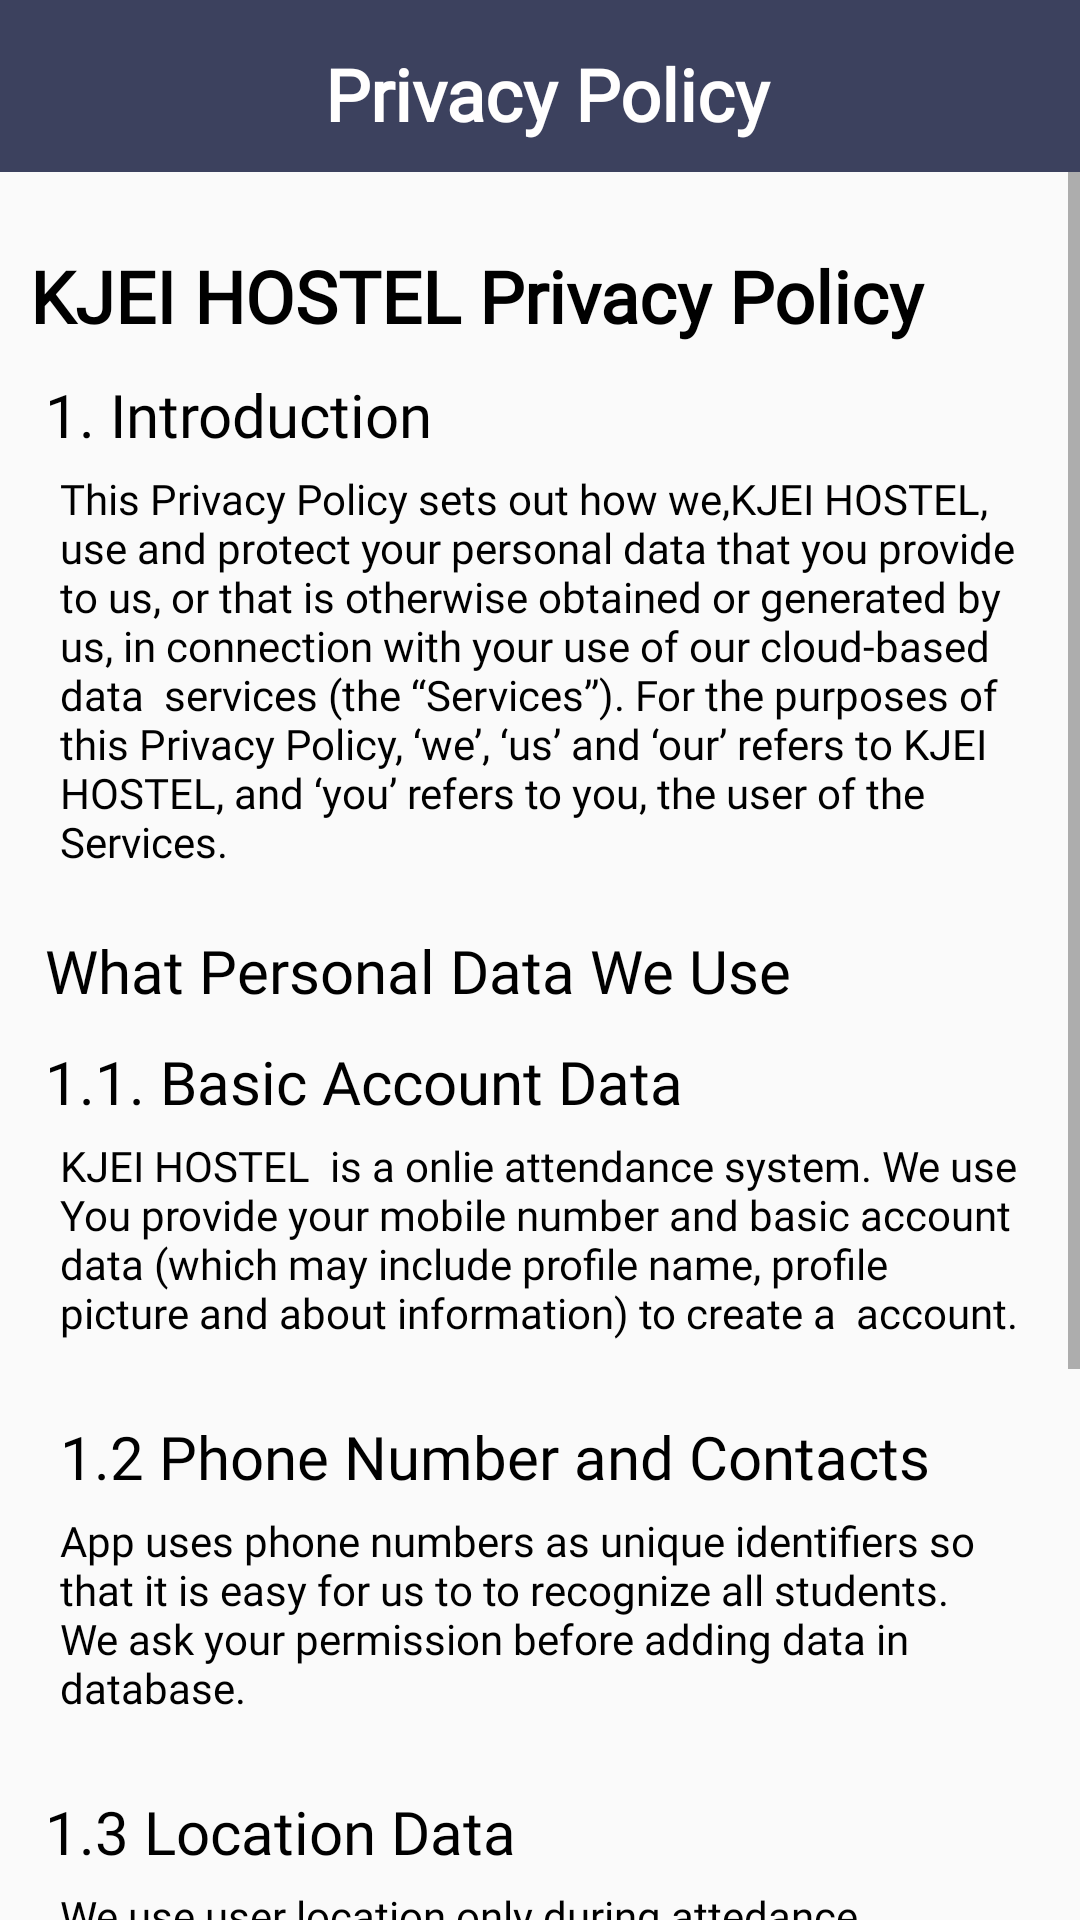

The Android layout XML behind this screen, and the referenced resources:
<!-- AndroidManifest.xml: application theme Theme.Hostel_Application -->
<!-- res/layout/activity_privacy_policy.xml -->
<?xml version="1.0" encoding="utf-8"?>
<androidx.constraintlayout.widget.ConstraintLayout xmlns:android="http://schemas.android.com/apk/res/android"
    xmlns:app="http://schemas.android.com/apk/res-auto"
    xmlns:tools="http://schemas.android.com/tools"
    android:layout_width="match_parent"
    android:layout_height="match_parent"
    tools:context=".Activitys.PrivacyPolicyActivity">

    <LinearLayout
        android:id="@+id/linearLayout2"
        android:layout_width="match_parent"
        android:layout_height="wrap_content"
        android:background="#3c415e"
        android:orientation="horizontal"
        android:paddingTop="10dp"
        android:paddingBottom="5dp"
        app:layout_constraintEnd_toEndOf="parent"
        app:layout_constraintStart_toStartOf="parent"
        app:layout_constraintTop_toTopOf="parent">

        <ImageView
            android:id="@+id/back_btn"
            android:layout_width="wrap_content"
            android:layout_height="match_parent"
            android:paddingStart="5dp"
            app:srcCompat="@drawable/ic_baseline_arrow_back_24" />

        <TextView
            android:id="@+id/clg_title"
            android:layout_width="wrap_content"
            android:layout_height="wrap_content"
            android:layout_margin="5dp"
            android:layout_weight="1"
            android:fontFamily="@font/aclonica"
            android:gravity="center"
            android:text="Privacy Policy"
            android:textColor="#FFFEFE"
            android:textSize="24sp"
            android:textStyle="bold" />
    </LinearLayout>

    <ScrollView
        android:layout_width="0dp"
        android:layout_height="0dp"
        app:layout_constraintBottom_toBottomOf="parent"
        app:layout_constraintEnd_toEndOf="parent"
        app:layout_constraintStart_toStartOf="parent"
        app:layout_constraintTop_toBottomOf="@+id/linearLayout2">

        <LinearLayout
            android:layout_width="match_parent"
            android:layout_height="wrap_content"
            android:layout_marginStart="10dp"
            android:layout_marginTop="10dp"
            android:layout_marginEnd="10dp"
            android:layout_marginBottom="15dp"
            android:orientation="vertical">

            <TextView
                android:id="@+id/profile_name2"
                android:layout_width="match_parent"
                android:layout_height="wrap_content"
                android:layout_marginTop="15dp"
                android:fontFamily="@font/acme"
                android:text="KJEI HOSTEL Privacy Policy"
                android:textColor="@color/black"
                android:textSize="24sp"
                android:textStyle="bold" />

            <LinearLayout
                android:layout_width="match_parent"
                android:layout_height="wrap_content"
                android:layout_marginStart="5dp"
                android:layout_marginEnd="5dp"
                android:orientation="vertical">

                <TextView
                    android:layout_width="match_parent"
                    android:layout_height="wrap_content"
                    android:layout_marginTop="10dp"
                    android:fontFamily="@font/acme"
                    android:text="1. Introduction"
                    android:textColor="@color/black"
                    android:textSize="20dp" />

                <TextView
                    android:layout_width="match_parent"
                    android:layout_height="wrap_content"
                    android:layout_margin="5dp"
                    android:fontFamily="@font/abeezee"
                    android:gravity="clip_vertical"
                    android:text="This Privacy Policy sets out how we,KJEI HOSTEL, use and protect your personal data that you provide to us, or that is otherwise obtained or generated by us, in connection with your use of our cloud-based data  services (the “Services”). For the purposes of this Privacy Policy, ‘we’, ‘us’ and ‘our’ refers to KJEI HOSTEL, and ‘you’ refers to you, the user of the Services."
                    android:textColor="@color/black" />
            </LinearLayout>

            <LinearLayout
                android:layout_width="match_parent"
                android:layout_height="wrap_content"
                android:layout_margin="5dp"
                android:orientation="vertical">

                <TextView
                    android:layout_width="match_parent"
                    android:layout_height="wrap_content"
                    android:layout_marginTop="10dp"
                    android:fontFamily="@font/acme"
                    android:text="What Personal Data We Use"
                    android:textColor="@color/black"
                    android:textSize="20dp" />

                <TextView
                    android:id="@+id/textView39"
                    android:layout_width="match_parent"
                    android:layout_height="wrap_content"
                    android:layout_marginTop="10dp"
                    android:fontFamily="@font/acme"
                    android:text="1.1. Basic Account Data"
                    android:textColor="@color/black"
                    android:textSize="20dp" />

                <TextView
                    android:layout_width="match_parent"
                    android:layout_height="wrap_content"
                    android:layout_margin="5dp"
                    android:fontFamily="@font/abeezee"
                    android:gravity="clip_vertical"
                    android:text="KJEI HOSTEL  is a onlie attendance system. We use You provide your mobile number and basic account data (which may include profile name, profile picture and about information) to create a  account. "
                    android:textColor="@color/black" />
            </LinearLayout>

            <LinearLayout
                android:layout_width="match_parent"
                android:layout_height="wrap_content"
                android:layout_margin="5dp"
                android:orientation="vertical">

                <TextView
                    android:layout_width="match_parent"
                    android:layout_height="wrap_content"
                    android:layout_marginTop="10dp"
                    android:fontFamily="@font/acme"
                    android:text=" 1.2 Phone Number and Contacts"
                    android:textColor="@color/black"
                    android:textSize="20dp" />

                <TextView
                    android:id="@+id/textView38"
                    android:layout_width="match_parent"
                    android:layout_height="wrap_content"
                    android:layout_margin="5dp"
                    android:fontFamily="@font/abeezee"
                    android:gravity="clip_vertical"
                    android:text="App uses phone numbers as unique identifiers so that it is easy for us to to recognize all students. We ask your permission before adding data in database."
                    android:textColor="@color/black" />
            </LinearLayout>

            <LinearLayout
                android:layout_width="match_parent"
                android:layout_height="wrap_content"
                android:layout_margin="5dp"
                android:orientation="vertical">

                <TextView
                    android:id="@+id/textView37"
                    android:layout_width="match_parent"
                    android:layout_height="wrap_content"
                    android:layout_marginTop="10dp"
                    android:fontFamily="@font/acme"
                    android:text="1.3 Location Data"
                    android:textColor="@color/black"
                    android:textSize="20dp" />

                <TextView
                    android:layout_width="match_parent"
                    android:layout_height="wrap_content"
                    android:layout_margin="5dp"
                    android:fontFamily="@font/abeezee"
                    android:gravity="clip_vertical"
                    android:text="We use user location only during attedance marking .
User location not share to any one, it available within user app with user permission.We not access user location in background because it is related to privacy of users."
                    android:textColor="@color/black" />
            </LinearLayout>

            <LinearLayout
                android:layout_width="match_parent"
                android:layout_height="wrap_content"
                android:layout_marginStart="5dp"
                android:layout_marginEnd="5dp"
                android:layout_marginBottom="10dp"
                android:orientation="vertical">

                <TextView
                    android:id="@+id/textView40"
                    android:layout_width="wrap_content"
                    android:layout_height="wrap_content"
                    android:layout_marginTop="10dp"
                    android:layout_weight="1"
                    android:fontFamily="@font/acme"
                    android:text="For Any Privacy Policy Related Issue Contact :-"
                    android:textColor="@color/black"
                    android:textSize="16sp" />

                <TextView
                    android:id="@+id/textView42"
                    android:layout_width="match_parent"
                    android:layout_height="wrap_content"
                    android:layout_weight="1"
                    android:fontFamily="@font/acme"
                    android:text="Developer -: Harshad salunke"
                    android:textColor="@color/black"
                    android:textSize="16sp" />

                <TextView
                    android:id="@+id/email"
                    android:layout_width="match_parent"
                    android:layout_height="match_parent"
                    android:layout_gravity="bottom"
                    android:fontFamily="@font/acme"
                    android:gravity="bottom|end"
                    android:text="Click here :- harshadslaunke2002@gmail.com"
                    android:textColor="#2196F3"
                    android:textSize="16sp" />
            </LinearLayout>

            <ImageView
                android:id="@+id/my_logo"
                android:layout_width="match_parent"
                android:layout_height="100dp"
                app:srcCompat="@drawable/my_logo" />


        </LinearLayout>
    </ScrollView>

</androidx.constraintlayout.widget.ConstraintLayout>
<!-- resources referenced by this layout -->
<resources>
  <color name="black">#FF000000</color>
  <!-- drawable my_logo: gif bitmap (drawable-v24, 560331 bytes) -->
  <style name="Theme.Hostel_Application" parent="Theme.MaterialComponents.Light.NoActionBar.Bridge">
          <item name="android:forceDarkAllowed" tools:targetApi="q">false</item>
  
          
          <item name="colorPrimary">@color/purple_500</item>
          <item name="colorPrimaryVariant">@color/purple_700</item>
          <item name="colorOnPrimary">@color/white</item>
          
          <item name="colorSecondary">@color/teal_200</item>
          <item name="colorSecondaryVariant">@color/teal_700</item>
          <item name="colorOnSecondary">@color/black</item>
          
          <item name="android:statusBarColor" tools:targetApi="l">?attr/colorPrimaryVariant</item>
          <item name="otpViewStyle">@style/OtpWidget.OtpView</item>
  
          
  
      </style>
  <color name="purple_500">#3c415e</color>
  <color name="purple_700">#3c415e</color>
  <color name="white">#FFFFFFFF</color>
  <color name="teal_200">#FF03DAC5</color>
  <color name="teal_700">#FF018786</color>
</resources>
